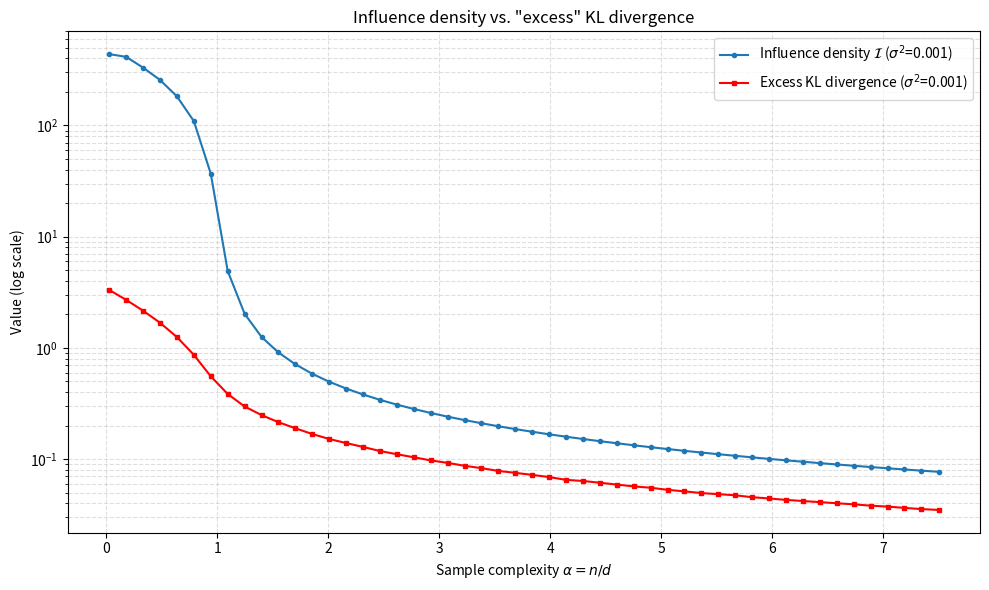

Recreate this plot in Python. (Note: this script raises an exception after producing the figure.)
import numpy as np
import matplotlib.pyplot as plt

# --- Configurazione ---
d = 400
n_values = np.linspace(10, 3000, 50).astype(int)
alphas = n_values / d  # n/d
reg_list = [0.001]
avg_delta_vals_list = []
kl_id_vals_list = []

for lam in reg_list:
    avg_delta_vals = []
    kl_id_vals = []
    for n in n_values:
   
        # 1. Generazione dati
        X = np.random.randn(n, d)
        
        # 2. Covarianza empirica regolarizzata
        Sigma_n = (X.T @ X) / n + lam * np.eye(d)
        
        # 3. Influence Function Media (Riscalata 1/d)
        V = np.linalg.solve(Sigma_n, X.T)
        h_vec = np.sum(X * V.T, axis=1) / n
        r = n / (n - 1)
        
        # Formula esatta della Delta (puntuale)
        term_det_inf = 0.5 * (np.log(1 - h_vec) + d * np.log(r))
        term_quad_inf = 0.5 * (h_vec * (n * h_vec - 1)) / (1 - h_vec)
        
        # Media delle Delta e riscalamento per 
        avg_delta = np.mean(term_det_inf + term_quad_inf) / d
        avg_delta_vals.append(avg_delta)
        
        # 4. KL Divergenza (Sigma_n || Id) riscalata 1/d
        # KL = 1/2 * (1/d * Tr(Sigma) - 1 - 1/d * ln(det Sigma))
        trace_sig = np.trace(Sigma_n)
        _, logdet_sig = np.linalg.slogdet(Sigma_n)
        kl_id = 0.5 * ( (1/d) * trace_sig - 1 - (1/d) * logdet_sig )
        kl_id_vals.append(kl_id)
       
    avg_delta_vals_list.append(avg_delta_vals)
    kl_id_vals_list.append(kl_id_vals)
print(len(avg_delta_vals_list), len(kl_id_vals_list))
print(len(avg_delta_vals_list[0]), len(kl_id_vals_list[0]))
#print(len(avg_delta_vals_list[1]), len(kl_id_vals_list[1]))
# --- Plot ---
plt.figure(figsize=(10, 6))

for _ in range(len(reg_list)):
    plt.plot(alphas, avg_delta_vals_list[_], 'o-', color = plt.cm.tab10(_), label=r'Influence density $\mathcal{I}$ ($\sigma^2$=0.001)', markersize=3)
    plt.plot(alphas, kl_id_vals_list[_], 's-', color = "red", label=r'Excess KL divergence ($\sigma^2$=0.001)', markersize=3)

plt.yscale('log')
plt.xlabel(r'Sample complexity $\alpha = n/d$')
plt.ylabel('Value (log scale)')
plt.title('Influence density vs. "excess" KL divergence')
plt.legend()
plt.grid(True, which="both", linestyle='--', alpha=0.4)

plt.tight_layout()
plt.savefig('/home/ceci/Thesis/Plots/asymptotic_behavior.png', dpi=300)
